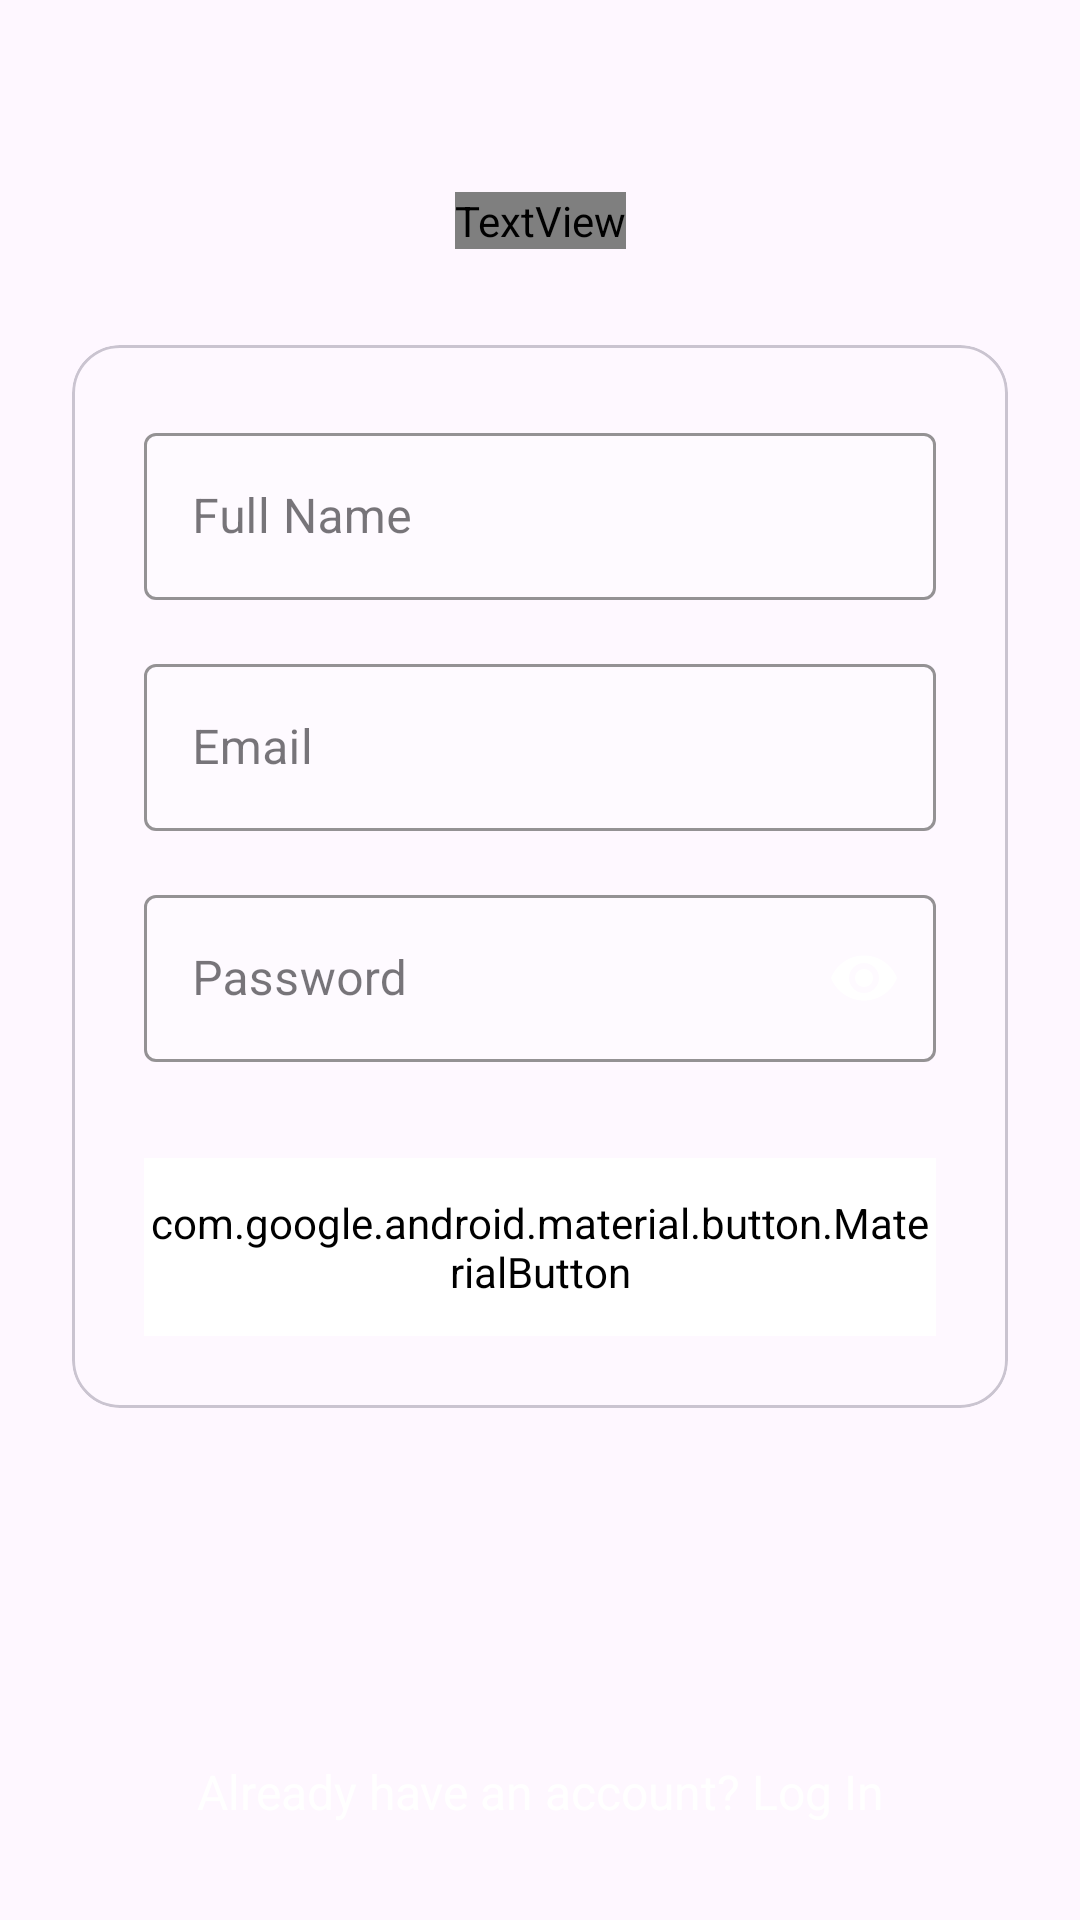

Here is an Android app screen rendered from its layout file. Give the layout XML and the strings, colors and styles it references.
<!-- AndroidManifest.xml: application theme Theme.Health_Assistant -->
<!-- res/layout/auth_fragment_signup.xml -->
<?xml version="1.0" encoding="utf-8"?>
<androidx.constraintlayout.widget.ConstraintLayout xmlns:android="http://schemas.android.com/apk/res/android"
    xmlns:app="http://schemas.android.com/apk/res-auto"
    xmlns:tools="http://schemas.android.com/tools"
    android:layout_width="match_parent"
    android:layout_height="match_parent"
    tools:context=".auth.fragments.SignUpFragment">

    <TextView
        android:id="@+id/signup_title"
        android:layout_width="wrap_content"
        android:layout_height="wrap_content"
        android:layout_marginTop="64dp"
        android:fontFamily="sans-serif-rounded"
        android:text="@string/signup_title"
        android:textColor="@android:color/white"
        android:textSize="28sp"
        android:textStyle="bold"
        app:layout_constraintEnd_toEndOf="parent"
        app:layout_constraintStart_toStartOf="parent"
        app:layout_constraintTop_toTopOf="parent" />

    <com.google.android.material.card.MaterialCardView
        android:layout_width="0dp"
        android:layout_height="wrap_content"
        android:layout_marginStart="24dp"
        android:layout_marginTop="32dp"
        android:layout_marginEnd="24dp"
        app:cardBackgroundColor="#22FFFFFF"
        app:cardCornerRadius="16dp"
        app:cardElevation="0dp"
        app:layout_constraintEnd_toEndOf="parent"
        app:layout_constraintStart_toStartOf="parent"
        app:layout_constraintTop_toBottomOf="@+id/signup_title">

        <androidx.constraintlayout.widget.ConstraintLayout
            android:layout_width="match_parent"
            android:layout_height="wrap_content"
            android:padding="24dp">

            <com.google.android.material.textfield.TextInputLayout
                android:id="@+id/name_layout"
                style="@style/Widget.MaterialComponents.TextInputLayout.OutlinedBox"
                android:layout_width="match_parent"
                android:layout_height="wrap_content"
                android:hint="@string/full_name"
                app:boxBackgroundColor="#33FFFFFF"
                app:boxStrokeColor="@android:color/white"
                app:hintTextColor="@android:color/white"
                app:layout_constraintEnd_toEndOf="parent"
                app:layout_constraintStart_toStartOf="parent"
                app:layout_constraintTop_toTopOf="parent">

                <com.google.android.material.textfield.TextInputEditText
                    android:id="@+id/name_input"
                    android:layout_width="match_parent"
                    android:layout_height="wrap_content"
                    android:inputType="textPersonName"
                    android:textColor="@android:color/white"
                    android:textColorHint="#80FFFFFF" />
            </com.google.android.material.textfield.TextInputLayout>

            <com.google.android.material.textfield.TextInputLayout
                android:id="@+id/email_layout"
                style="@style/Widget.MaterialComponents.TextInputLayout.OutlinedBox"
                android:layout_width="match_parent"
                android:layout_height="wrap_content"
                android:layout_marginTop="16dp"
                android:hint="@string/email"
                app:boxBackgroundColor="#33FFFFFF"
                app:boxStrokeColor="@android:color/white"
                app:hintTextColor="@android:color/white"
                app:layout_constraintEnd_toEndOf="parent"
                app:layout_constraintStart_toStartOf="parent"
                app:layout_constraintTop_toBottomOf="@+id/name_layout">

                <com.google.android.material.textfield.TextInputEditText
                    android:id="@+id/email_input"
                    android:layout_width="match_parent"
                    android:layout_height="wrap_content"
                    android:inputType="textEmailAddress"
                    android:textColor="@android:color/white"
                    android:textColorHint="#80FFFFFF" />
            </com.google.android.material.textfield.TextInputLayout>

            <com.google.android.material.textfield.TextInputLayout
                android:id="@+id/password_layout"
                style="@style/Widget.MaterialComponents.TextInputLayout.OutlinedBox"
                android:layout_width="match_parent"
                android:layout_height="wrap_content"
                android:layout_marginTop="16dp"
                android:hint="@string/password"
                app:boxBackgroundColor="#33FFFFFF"
                app:boxStrokeColor="@android:color/white"
                app:endIconMode="password_toggle"
                app:endIconTint="@android:color/white"
                app:hintTextColor="@android:color/white"
                app:layout_constraintEnd_toEndOf="parent"
                app:layout_constraintStart_toStartOf="parent"
                app:layout_constraintTop_toBottomOf="@+id/email_layout">

                <com.google.android.material.textfield.TextInputEditText
                    android:id="@+id/password_input"
                    android:layout_width="match_parent"
                    android:layout_height="wrap_content"
                    android:inputType="textPassword"
                    android:textColor="@android:color/white"
                    android:textColorHint="#80FFFFFF" />
            </com.google.android.material.textfield.TextInputLayout>

            <com.google.android.material.button.MaterialButton
                android:id="@+id/signup_button"
                android:layout_width="match_parent"
                android:layout_height="wrap_content"
                android:layout_marginTop="32dp"
                android:backgroundTint="@android:color/white"
                android:fontFamily="sans-serif-rounded"
                android:paddingVertical="12dp"
                android:text="@string/create_account"
                android:textColor="#0088cc"
                android:textSize="16sp"
                app:cornerRadius="24dp"
                app:layout_constraintEnd_toEndOf="parent"
                app:layout_constraintStart_toStartOf="parent"
                app:layout_constraintTop_toBottomOf="@+id/password_layout" />

        </androidx.constraintlayout.widget.ConstraintLayout>
    </com.google.android.material.card.MaterialCardView>

    <TextView
        android:id="@+id/login_prompt"
        android:layout_width="wrap_content"
        android:layout_height="wrap_content"
        android:layout_marginBottom="32dp"
        android:fontFamily="sans-serif"
        android:text="@string/already_account_prompt"
        android:textColor="@android:color/white"
        android:textSize="16sp"
        app:layout_constraintBottom_toBottomOf="parent"
        app:layout_constraintEnd_toEndOf="parent"
        app:layout_constraintStart_toStartOf="parent" />

</androidx.constraintlayout.widget.ConstraintLayout>
<!-- resources referenced by this layout -->
<resources>
  <string name="already_account_prompt">Already have an account? Log In</string>
  <string name="create_account">Create Account</string>
  <string name="email">Email</string>
  <string name="full_name">Full Name</string>
  <string name="password">Password</string>
  <string name="signup_title">Create Account</string>
  <style name="Theme.Health_Assistant" parent="Base.Theme.Health_Assistant" />
  <style name="Base.Theme.Health_Assistant" parent="Theme.Material3.DayNight.NoActionBar">
          
          
      </style>
</resources>
